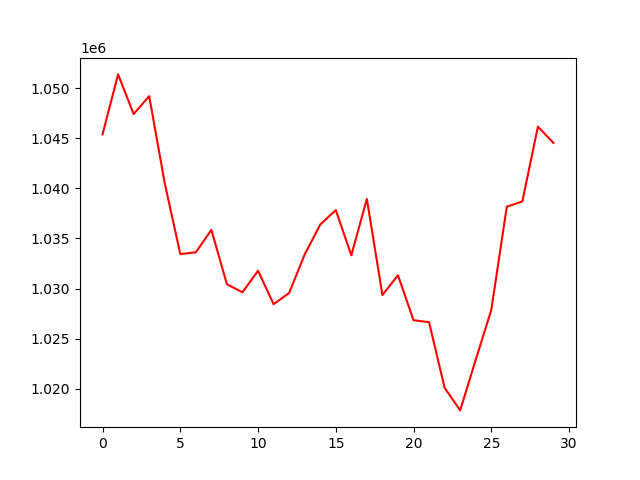

Source data for this figure (header and first rows):
, 0
0, 1045393
1, 1051370
2, 1047414
3, 1049199
4, 1040510
5, 1033443
6, 1033612
7, 1035851
8, 1030420
9, 1029622
10, 1031779
11, 1028436
12, 1029551
13, 1033393
14, 1036380
15, 1037830
16, 1033313
17, 1038937
18, 1029348
19, 1031325
20, 1026838
21, 1026635
22, 1020093
23, 1017835
24, 1022882
25, 1027847
26, 1038168
27, 1038688
28, 1046155
29, 1044532
